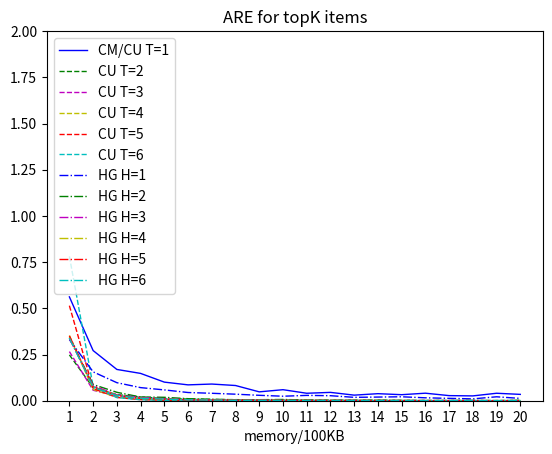

Reproduce this figure in Python.
import matplotlib.pyplot as plt
import numpy as np

CMt1=[0.561888, 0.271383, 0.169245, 0.147825, 0.100676, 0.08581, 0.090209, 0.082289, 0.047986, 0.059673, 0.040393, 0.045131, 0.030214, 0.038099, 0.032636, 0.040724, 0.0276, 0.026083, 0.040394, 0.034317]
CMt2=[0.807827, 0.23631, 0.106896, 0.064582, 0.037389, 0.028304, 0.01814, 0.017712, 0.012509, 0.010158, 0.008389, 0.008141, 0.007254, 0.007943, 0.005095, 0.004332, 0.003669, 0.002798, 0.003226, 0.002749]
CMt3=[1.151924, 0.229616, 0.093756, 0.043369, 0.028343, 0.018734, 0.012654, 0.008738, 0.007238, 0.006602, 0.003988, 0.003844, 0.003317, 0.002286, 0.002671, 0.002296, 0.001744, 0.001459, 0.001341, 0.001127]
CMt4=[1.688441, 0.267915, 0.086018, 0.042228, 0.02278, 0.015969, 0.011048, 0.008137, 0.006016, 0.004867, 0.003888, 0.003231, 0.003073, 0.002118, 0.001829, 0.001663, 0.001407, 0.001143, 0.001063, 0.001118]
CMt5=[2.39399, 0.316061, 0.093186, 0.042947, 0.025577, 0.017284, 0.011226, 0.009077, 0.007549, 0.005593, 0.004698, 0.003534, 0.003007, 0.002645, 0.002062, 0.001768, 0.001693, 0.001432, 0.001107, 0.001017]
CMt6=[3.323052,0.391474,0.108911,0.050183,0.028866,0.019552,0.014607,0.010703,0.008402,0.006577,0.005376,0.004495,0.003437,0.003383,0.002743,0.002186,0.002093,0.001607,0.001464,0.00126]

CUt1=[0.561888, 0.271383, 0.169245, 0.147825, 0.100676, 0.08581, 0.090209, 0.082289, 0.047986, 0.059673, 0.040393, 0.045131, 0.030214, 0.038099, 0.032636, 0.040724, 0.0276, 0.026083, 0.040394, 0.034317]
CUt2=[0.247958, 0.07061, 0.032976, 0.020274, 0.011737, 0.00904, 0.006317, 0.005822, 0.004303, 0.003272, 0.002893, 0.002926, 0.002423, 0.002529, 0.001733, 0.001553, 0.001328, 0.000997, 0.001105, 0.001076]
CUt3=[0.265828, 0.05672, 0.025676, 0.01016, 0.00644, 0.004056, 0.002613, 0.002008, 0.001505, 0.001343, 0.000821, 0.000604, 0.000634, 0.000378, 0.000344, 0.000309, 0.000296, 0.000319, 0.000203, 0.000163]
CUt4=[0.353144, 0.060986, 0.019283, 0.008276, 0.003419, 0.002198, 0.001363, 0.00083, 0.000648, 0.000445, 0.000332, 0.000205, 0.000189, 0.000155, 0.000069, 0.000105, 0.000088, 0.000039, 0.000035, 0.000036]
CUt5=[0.514279,0.065767,0.017742,0.005768,0.002816,0.001329,0.00086,0.000605,0.00046,0.000218,0.000219,0.000143,0.000166,0.000112,0.00007,0.000066,0.000051,0.000058,0.00003,0.00004]
CUt6=[0.781064,0.077542,0.017268,0.005433,0.002265,0.00109,0.00077,0.000443,0.000296,0.000159,0.000221,0.000118,0.000146,0.000147,0.000061,0.000058,0.000052,0.000047,0.000067,0.000023]

HGh1=[0.330755,0.156214,0.097622,0.070932,0.058547,0.044407,0.040237,0.03537,0.029261,0.024362,0.02882,0.027162,0.01829,0.019776,0.021326,0.015808,0.012787,0.010049,0.021263,0.012581]
HGh2=[0.339709,0.087785,0.045592,0.019992,0.018515,0.01102,0.008121,0.005217,0.005567,0.006721,0.00385,0.002351,0.0024,0.002744,0.00174,0.000591,0.000823,0.001704,0.000411,0.00237]
HGh3=[0.33639,0.082595,0.031681,0.017679,0.010813,0.005202,0.003786,0.002375,0.003247,0.001489,0.001284,0.00102,0.001204,0.000668,0.000593,0.000456,0.000456,0.000352,0.000178,0.000208]
HGh4=[0.343339,0.075186,0.029244,0.013114,0.008525,0.005308,0.004004,0.002263,0.001858,0.001332,0.001196,0.000887,0.000951,0.00081,0.000466,0.000402,0.000305,0.000275,0.000184,0.000212]
HGh5=[0.350815,0.075474,0.02847,0.013429,0.008533,0.005041,0.003764,0.002226,0.001842,0.001373,0.001178,0.000888,0.000907,0.000591,0.000452,0.000363,0.000309,0.00028,0.000164,0.000196]
HGh6=[0.33931,0.073807,0.028091,0.013513,0.009039,0.004759,0.003371,0.002188,0.001836,0.001439,0.001175,0.0009,0.000901,0.000547,0.000437,0.000356,0.000322,0.000254,0.00017,0.000201]

plt.plot(CMt1,color='b',linewidth=1,linestyle='-',label='CM/CU T=1')
'''
plt.plot(CMt2,color='g',linewidth=1,linestyle='-',label='CM T=2')
plt.plot(CMt3,color='m',linewidth=1,linestyle='-',label='CM T=3')
plt.plot(CMt4,color='y',linewidth=1,linestyle='-',label='CM T=4')
plt.plot(CMt5,color='r',linewidth=1,linestyle='-',label='CM T=5')
plt.plot(CMt6,color='c',linewidth=1,linestyle='-',label='CM T=6')
'''
plt.plot(CUt2,color='g',linewidth=1,linestyle='--',label='CU T=2')
plt.plot(CUt3,color='m',linewidth=1,linestyle='--',label='CU T=3')
plt.plot(CUt4,color='y',linewidth=1,linestyle='--',label='CU T=4')
plt.plot(CUt5,color='r',linewidth=1,linestyle='--',label='CU T=5')
plt.plot(CUt6,color='c',linewidth=1,linestyle='--',label='CU T=6')

plt.plot(HGh1,color='b',linewidth=1,linestyle='-.',label='HG H=1')
plt.plot(HGh2,color='g',linewidth=1,linestyle='-.',label='HG H=2')
plt.plot(HGh3,color='m',linewidth=1,linestyle='-.',label='HG H=3')
plt.plot(HGh4,color='y',linewidth=1,linestyle='-.',label='HG H=4')
plt.plot(HGh5,color='r',linewidth=1,linestyle='-.',label='HG H=5')
plt.plot(HGh6,color='c',linewidth=1,linestyle='-.',label='HG H=6')

plt.legend(loc=2)#标签展示位置，数字代表标签具位置

plt.title('ARE for topK items')

plt.xlabel('memory/100KB')
plt.xticks(np.arange(20),('1','2','3','4','5','6','7','8', '9', '10', '11', '12', '13', '14', '15', '16', '17', '18', '19', '20'))#更改图表X标签为制定内容

plt.ylim(0,2)#Y轴标签范围

plt.show()